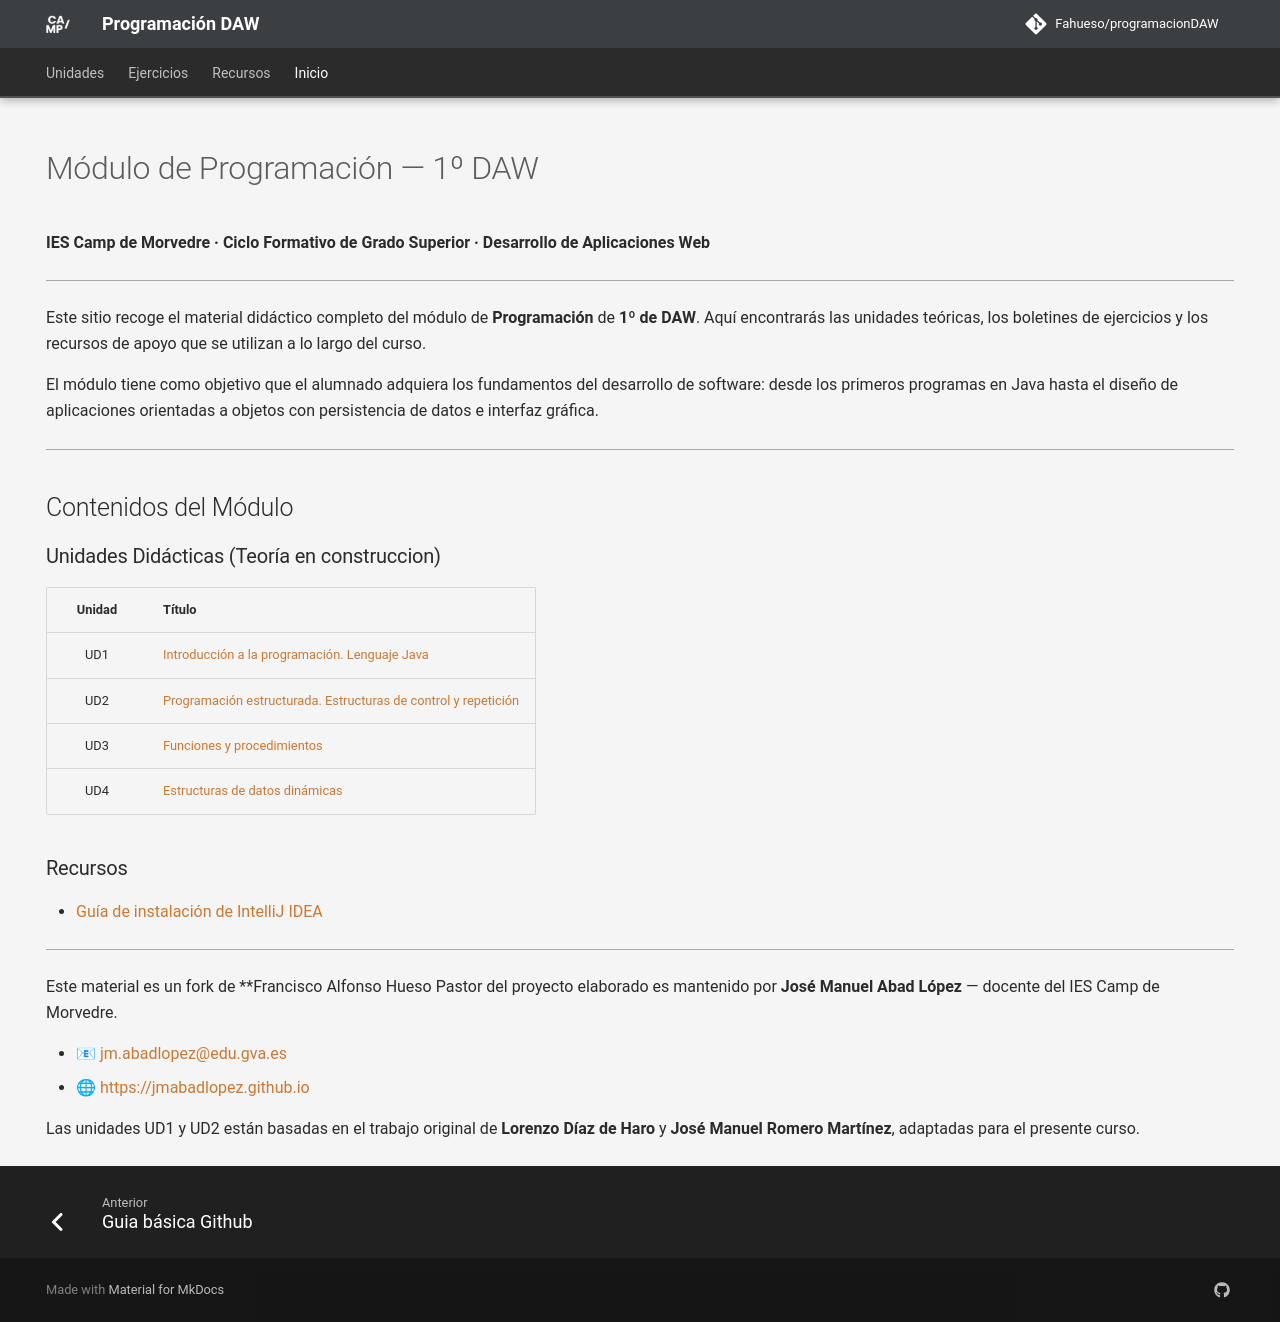

repository: Fahueso/programacionDAW · page: index.html · generator: mkdocs

---
hide:
  - navigation
  - toc
---

# Módulo de Programación — 1º DAW

**IES Camp de Morvedre · Ciclo Formativo de Grado Superior · Desarrollo de Aplicaciones Web**

---

Este sitio recoge el material didáctico completo del módulo de **Programación** de **1º de DAW**. Aquí encontrarás las unidades teóricas, los boletines de ejercicios y los recursos de apoyo que se utilizan a lo largo del curso.

El módulo tiene como objetivo que el alumnado adquiera los fundamentos del desarrollo de software: desde los primeros programas en Java hasta el diseño de aplicaciones orientadas a objetos con persistencia de datos e interfaz gráfica.

---

## Contenidos del Módulo

### Unidades Didácticas (Teoría en construccion)

| Unidad | Título |
| :---: | :--- |
| UD1 | [Introducción a la programación. Lenguaje Java](unidades/ud01.md) |
| UD2 | [Programación estructurada. Estructuras de control y repetición](unidades/ud02.md) |
| UD3 | [Funciones y procedimientos](unidades/ud03.md) |
| UD4 | [Estructuras de datos dinámicas](unidades/ud04.md) |
<!--
| UD5 | [Programación Orientada a Objetos (POO)](unidades/ud05.md) |
| UD6 | [POO Avanzada: Herencia, Interfaces y Polimorfismo](unidades/ud06.md) |
| UD7 | [Ficheros y Excepciones](unidades/ud07.md) |
| UD8 | [Acceso a Bases de Datos con JDBC](unidades/ud08.md) |
| UD9 | [Interfaces Gráficas con JavaFX](unidades/ud09/introduccion.md) | -->

<!-- ### Boletines de Ejercicios

| Unidad | Ejercicios |
| :---: | :--- |
| UD1 | [Introducción](ejercicios/ud01/introduccion.md) · [Lenguaje Java](ejercicios/ud01/lenguaje_java.md) |
| UD2 | [Programación estructurada](ejercicios/ud02/ejercicios_ud02.md) · [Condicionales y bucles](ejercicios/ud02/ejercicios_ud02_bucles.md) · [Entregable](ejercicios/ud02/entregable_ud02.md) |
| UD3 | [Funciones y procedimientos](ejercicios/ud03/ejercicios_ud03_inicio.md) · [Entregable: Ferretería](ejercicios/ud03/ejercicio_ud03_ferreteria.md) · [Extra: Analizador de texto](ejercicios/ud03/ejercicio_ud03_analizador_texto.md) |
| UD4 | [Listas](ejercicios/ud04/ejercicios_ud4_arraylist_inicio.md) · [Listas avanzado](ejercicios/ud04/ejercicios_ud4_listas_avanzado.md) · [Set y Map](ejercicios/ud04/ejercicios_ud4_set_map.md) · [Entregable: Santa Claus](ejercicios/ud04/ejercicios_ud4_entregable.md) |
| UD5 | [Iniciación POO](ejercicios/ud05/ejercicios_ud05_inicio.md) · [POO avanzado](ejercicios/ud05/ejercicios_ud05_avanzado.md) · [Entregable: Cine](ejercicios/ud05/ejercicio_ud05_entregable.md) |
| UD6 | [Herencia y Polimorfismo](ejercicios/ud06/ejercicios_ud6.md) · [Juego de Rol](ejercicios/ud06/ejercicios_ud6_juego_rol.md) |
| UD7 | [Ficheros y Excepciones](ejercicios/ud07/ejercicios_ud07.md) · [Entregable: Almacén](ejercicios/ud07/ejercicio_ud07_entregable.md) |
| UD8 | [Entregable: Bloc de notas](ejercicios/ud08/ejercicio_ud08_entregable.md) |
| UD9 | [Entregable: Gestión de Vuelos](ejercicios/ud09/ejercicio_ud09_entregable.md) | -->

### Recursos

- [Guía de instalación de IntelliJ IDEA](recursos/guia_intellij.md)
<!-- - [Infografía: Bucles](recursos/bucles.html)
- [Infografía: ArrayList](recursos/arraylist.html)
- [Algorítmica básica](recursos/algoritmica_basica.md)
- [Método de la burbuja](recursos/burbuja.html)
- [Recursividad](recursos/recursividad.html) -->

---

Este material es un fork de **Francisco Alfonso Hueso Pastor del proyecto elaborado es mantenido por **José Manuel Abad López** — docente del IES Camp de Morvedre.

- 📧 <jm.abadlopez@edu.gva.es>
- 🌐 <https://jmabadlopez.github.io>

Las unidades UD1 y UD2 están basadas en el trabajo original de **Lorenzo Díaz de Haro** y **José Manuel Romero Martínez**, adaptadas para el presente curso.
